Run: headless pygame with SDL's dummy video driver; simulated clock (each Clock.tick advances the game by its frame time, no real sleeping); random seed 0; keys injected as events and as key.get_pressed() state; no mouse input.
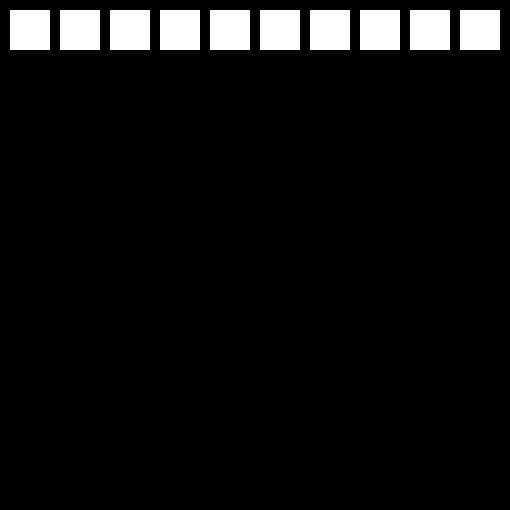
Frame 1 of 4 · flips 1–60 · no input
Frame 2 of 4 · flips 61–180 · tapped SPACE, RETURN · held RIGHT (→), D · screen unchanged from frame 1, image omitted
Frame 3 of 4 · flips 181–300 · held DOWN (↓), S · screen unchanged from frame 2, image omitted
Frame 4 of 4 · flips 301–420 · held LEFT (←), A, UP (↑), W · screen unchanged from frame 3, image omitted

The pygame program that drew these frames:

# Pygame. Клеточное поле, Поле в клетку

import pygame
pygame.init()

size = (510, 510)
width = height = 40
count_blocks = 10
margin = 10

FRAME_COLOR = (0, 0, 0)
RED = (150, 0, 0)
GREEN = (0, 150, 0)
white = (255, 255, 255)

win = pygame.display.set_mode(size)
pygame.display.set_caption('Клеточное поле')

while True:
    for event in pygame.event.get():
        if event.type == pygame.QUIT:
            print('Выход')
            quit()
    win.fill(FRAME_COLOR)

    for column in range(count_blocks):
        x = column*width + (column+1)*margin # меняем координату Х - колонку умножаем на ширину блока и суммируем с
        # отступом умноженным на (колонку + 1) - так мы чередуем номер наших колонок
        pygame.draw.rect(win, white, (x, 10, width, height))

    pygame.display.update()
